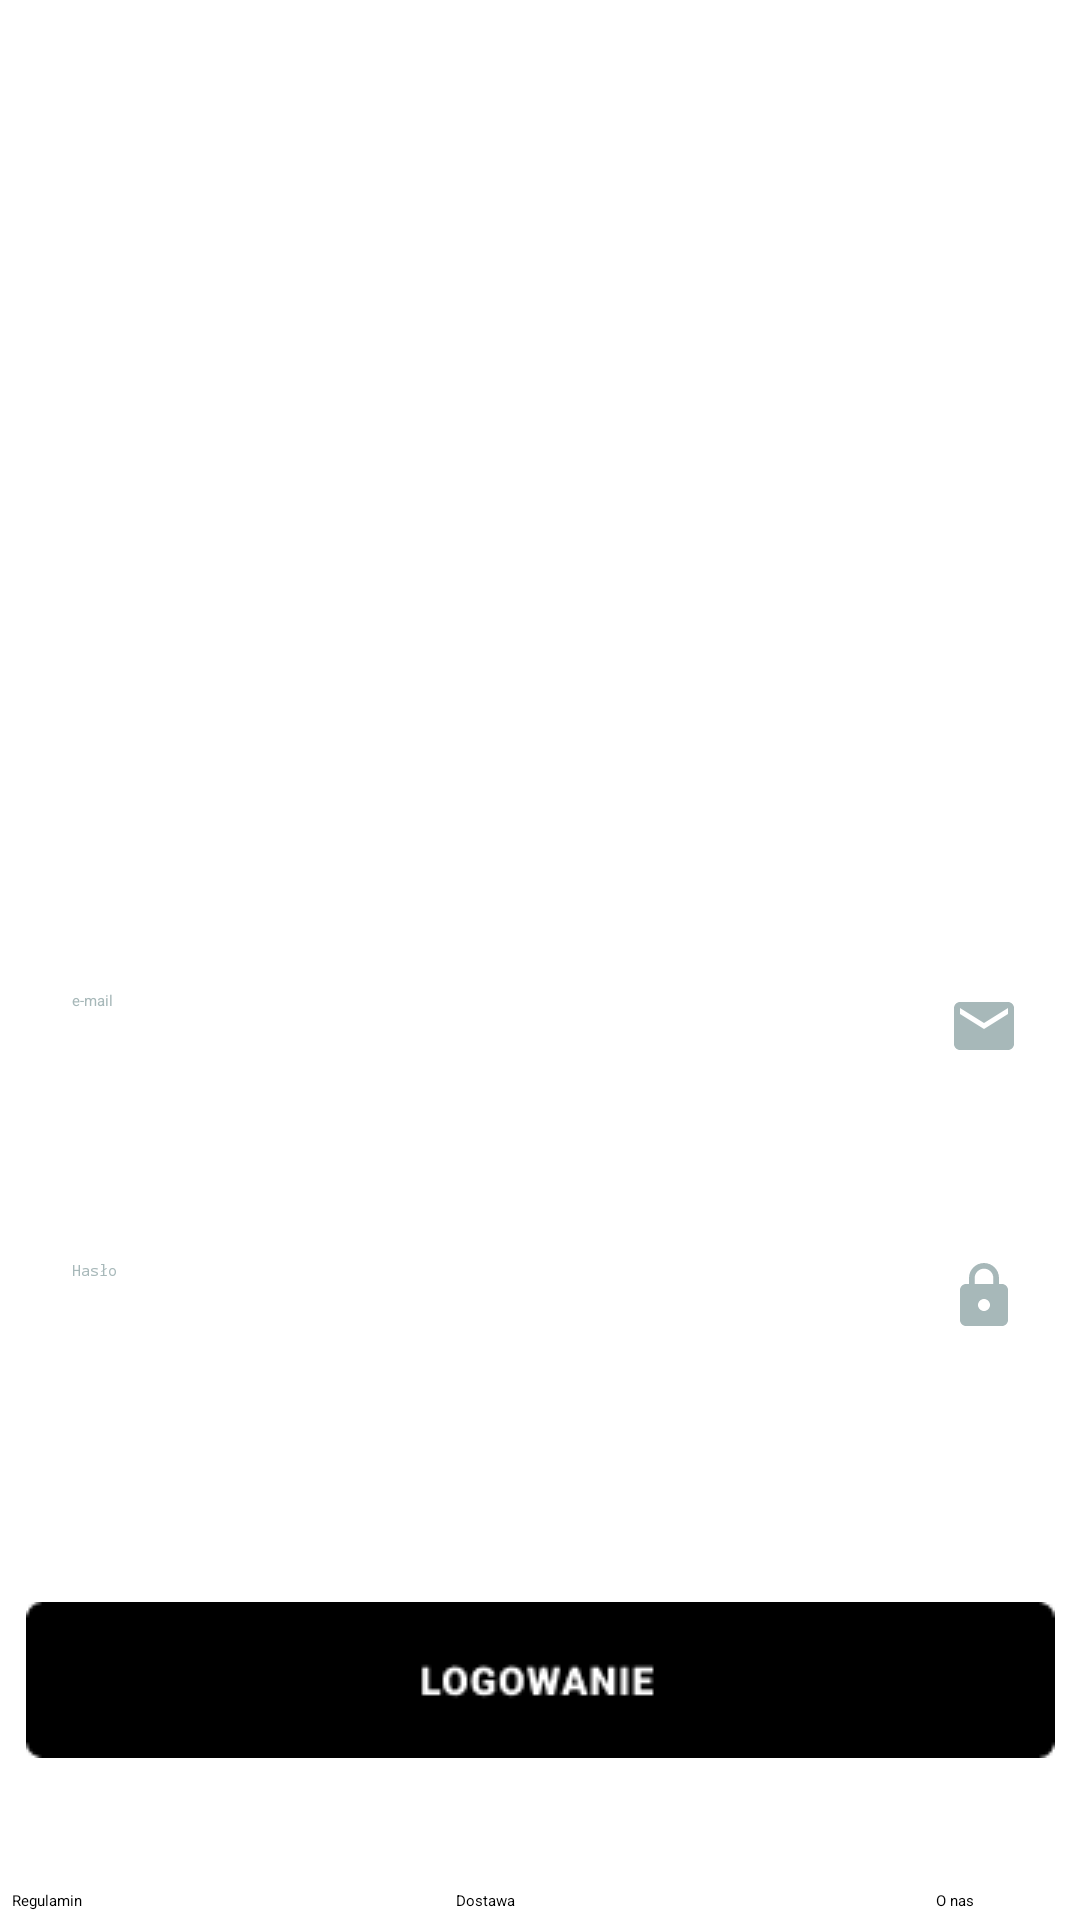

Reconstruct the res/layout file that produces this screen, plus the resources it refers to.
<!-- AndroidManifest.xml: application theme Theme.AptekaApp -->
<!-- res/layout/activity_login.xml -->
<?xml version="1.0" encoding="utf-8"?>
<androidx.constraintlayout.widget.ConstraintLayout xmlns:android="http://schemas.android.com/apk/res/android"
    xmlns:app="http://schemas.android.com/apk/res-auto"
    xmlns:tools="http://schemas.android.com/tools"
    android:id="@+id/relativeLayout2"
    android:layout_width="match_parent"
    android:layout_height="match_parent"
    tools:context=".LoginActivity">

    <ImageView
        android:id="@+id/logo"
        android:layout_width="wrap_content"
        android:layout_height="wrap_content"
        android:layout_marginTop="50dp"
        android:src="@drawable/logo"
        app:layout_constraintLeft_toLeftOf="parent"
        app:layout_constraintRight_toRightOf="parent"
        app:layout_constraintTop_toTopOf="parent"/>


    <EditText
        android:id="@+id/email"
        android:layout_width="match_parent"
        android:layout_height="wrap_content"
        android:layout_marginStart="4dp"
        android:layout_marginTop="310dp"
        android:drawableRight="@drawable/baseline_email_24"
        android:drawablePadding="20dp"
        android:hint="e-mail"
        android:padding="20dp"
        android:textColor="@color/black"
        android:textColorHint="@color/edit_text_hint"
        app:layout_constraintStart_toStartOf="parent"
        app:layout_constraintTop_toTopOf="parent"
        android:inputType="textEmailAddress"/>


    <EditText
        android:id="@+id/password"
        android:layout_width="match_parent"
        android:layout_height="wrap_content"
        android:layout_marginStart="4dp"
        android:layout_marginTop="400dp"
        android:drawableRight="@drawable/baseline_lock_24"
        android:drawablePadding="20dp"
        android:hint="Hasło"
        android:inputType="textPassword"
        android:padding="20dp"
        android:textColor="@color/black"
        android:textColorHint="@color/edit_text_hint"
        app:layout_constraintStart_toStartOf="parent"
        app:layout_constraintTop_toTopOf="parent"/>

    <ImageButton
        android:id="@+id/signin"
        android:layout_width="wrap_content"
        android:layout_height="wrap_content"
        android:layout_below="@id/password"
        android:layout_marginTop="70dp"
        android:background="@null"
        android:src="@drawable/signin"
        app:layout_constraintLeft_toLeftOf="parent"
        app:layout_constraintRight_toRightOf="parent"
        app:layout_constraintTop_toBottomOf="@id/password"/>

    <Button
        android:id="@+id/state"
        android:layout_width="wrap_content"
        android:layout_height="wrap_content"
        android:layout_marginStart="4dp"
        android:layout_marginBottom="3dp"
        android:background="@android:color/transparent"
        android:text="Regulamin"
        android:textColor="@color/black"
        app:layout_constraintBottom_toBottomOf="parent"
        app:layout_constraintStart_toStartOf="parent"
        app:layout_constraintTop_toTopOf="parent"
        app:layout_constraintVertical_bias="1.0" />

    <Button
        android:id="@+id/button_delivery"
        android:layout_width="wrap_content"
        android:layout_height="wrap_content"
        android:layout_marginStart="152dp"
        android:layout_marginBottom="3dp"
        android:background="@android:color/transparent"
        android:text="Dostawa"
        android:textColor="@color/black"
        app:layout_constraintBottom_toBottomOf="parent"
        app:layout_constraintStart_toStartOf="parent"
        app:layout_constraintTop_toTopOf="parent"
        app:layout_constraintVertical_bias="1.0" />

    <Button
        android:id="@+id/button_about_us"
        android:layout_width="wrap_content"
        android:layout_height="wrap_content"
        android:layout_marginStart="312dp"
        android:layout_marginBottom="3dp"
        android:background="@android:color/transparent"
        android:text="O nas"
        android:textColor="@color/black"
        app:layout_constraintBottom_toBottomOf="parent"
        app:layout_constraintStart_toStartOf="parent"
        app:layout_constraintTop_toTopOf="parent"
        app:layout_constraintVertical_bias="1.0" />


</androidx.constraintlayout.widget.ConstraintLayout>
<!-- resources referenced by this layout -->
<resources>
  <color name="black">#FF000000</color>
  <color name="edit_text_hint">#A7B8B9</color>
  <!-- drawable baseline_email_24 (drawable) -->
  <vector android:height="24dp" android:tint="#A7B8B9"
      android:viewportHeight="24" android:viewportWidth="24"
      android:width="24dp" xmlns:android="http://schemas.android.com/apk/res/android">
      <path android:fillColor="@android:color/white" android:pathData="M20,4L4,4c-1.1,0 -1.99,0.9 -1.99,2L2,18c0,1.1 0.9,2 2,2h16c1.1,0 2,-0.9 2,-2L22,6c0,-1.1 -0.9,-2 -2,-2zM20,8l-8,5 -8,-5L4,6l8,5 8,-5v2z"/>
  </vector>
  <!-- drawable baseline_lock_24 (drawable) -->
  <vector android:height="24dp" android:tint="#A7B8B9"
      android:viewportHeight="24" android:viewportWidth="24"
      android:width="24dp" xmlns:android="http://schemas.android.com/apk/res/android">
      <path android:fillColor="@android:color/white" android:pathData="M18,8h-1L17,6c0,-2.76 -2.24,-5 -5,-5S7,3.24 7,6v2L6,8c-1.1,0 -2,0.9 -2,2v10c0,1.1 0.9,2 2,2h12c1.1,0 2,-0.9 2,-2L20,10c0,-1.1 -0.9,-2 -2,-2zM12,17c-1.1,0 -2,-0.9 -2,-2s0.9,-2 2,-2 2,0.9 2,2 -0.9,2 -2,2zM15.1,8L8.9,8L8.9,6c0,-1.71 1.39,-3.1 3.1,-3.1 1.71,0 3.1,1.39 3.1,3.1v2z"/>
  </vector>
  <!-- drawable signin: png bitmap (drawable, 1243 bytes) -->
  <style name="Theme.AptekaApp" parent="Theme.MaterialComponents.DayNight.NoActionBar">
          
          <item name="colorPrimary">@color/purple_500</item>
          <item name="colorPrimaryVariant">@color/purple_700</item>
          <item name="colorOnPrimary">@color/white</item>
          
          <item name="colorSecondary">@color/teal_200</item>
          <item name="colorSecondaryVariant">@color/teal_700</item>
          <item name="colorOnSecondary">@color/black</item>
          
          <item name="android:statusBarColor">?attr/colorPrimaryVariant</item>
          
      </style>
  <color name="purple_500">#FFFFFF</color>
  <color name="purple_700">#FF3700B3</color>
  <color name="white">#FFFFFFFF</color>
  <color name="teal_200">#FF03DAC5</color>
  <color name="teal_700">#FF018786</color>
</resources>
